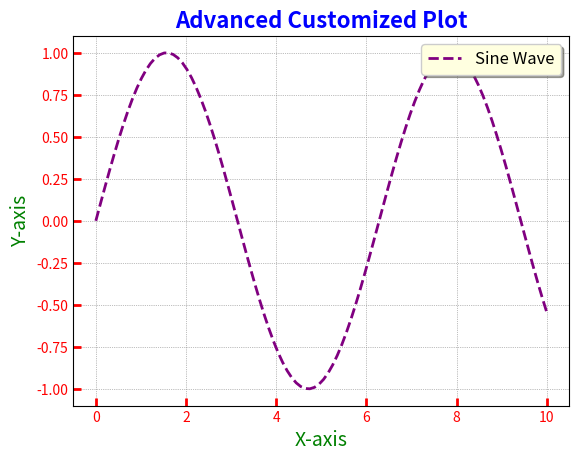

Write the Python code that produced this figure.
import matplotlib.pyplot as plt
import numpy as np

# Generate some data
x = np.linspace(0, 10, 100)
y = np.sin(x)

# Create a plot with advanced customization
fig, ax = plt.subplots()

# Plot the data with custom line style and color
ax.plot(x, y, linestyle='--', color='purple', linewidth=2, label='Sine Wave')

# Add grid with custom style
ax.grid(True, which='both', linestyle=':', linewidth=0.5, color='gray')

# Add title and labels with custom font properties
ax.set_title('Advanced Customized Plot', fontsize=16, fontweight='bold', color='blue')
ax.set_xlabel('X-axis', fontsize=14, fontstyle='italic', color='green')
ax.set_ylabel('Y-axis', fontsize=14, fontstyle='italic', color='green')

# Customize ticks
ax.tick_params(axis='x', colors='red', direction='in', length=6, width=2)
ax.tick_params(axis='y', colors='red', direction='in', length=6, width=2)

# Add legend with custom properties
ax.legend(loc='upper right', fontsize=12, frameon=True, shadow=True, facecolor='lightyellow')

# Show the plot
plt.show()
